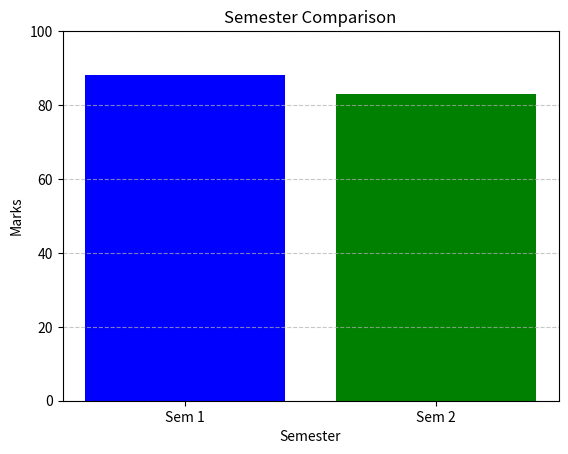

The matplotlib source for this figure:
import matplotlib.pyplot as plt

semesters = ["Sem 1", "Sem 2"]
marks = [88, 83]

plt.bar(semesters, marks, color=["blue", "green"])
plt.title("Semester Comparison")
plt.xlabel("Semester")
plt.ylabel("Marks")
plt.ylim(0, 100)
plt.grid(axis='y', linestyle='--', alpha=0.7)
plt.show()
